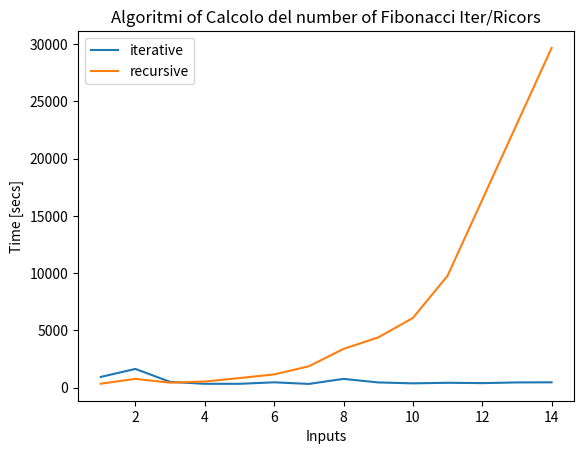

Here is the Python script that generated this plot:
# -*- coding: utf-8 -*-
"""
Created on Thu Jun  1 20:48:46 2023

@author: giorg
"""

'Import main libraries'
import numpy as np
import time
import matplotlib.pyplot as plt




# RECURSION

'''
CALCOLO number DI FIBONACCI
The calculation of the number of Fibonacci is a problema inherently recursive.
E' possibile, pero', risolverlo also with a processo iterativo. 
Confrontiamo the two algoritmi'''

# RECURSIVE Algorithm of FIBONACCI

def fibRicorsivo(n):
    if n==0 or n==1:                                # Θ(1) 'Cases Base
        return n                                    # Θ(1)
    else:                                           # Θ(1) 'Recursive Step
        return fibRicorsivo(n-1)+fibRicorsivo(n-2)  # T(n-1)+T(n-2)


# Input size: value del number n
# Best case and worst case coincide for valori grandi of n (the unici
# validi for the calcolo of notazione asintotica).
# Computational Cost: T(n)=Θ(1)+T(n-1)+T(n-2) -> Recurrence Equations



# ITERATIVE Algorithm of FIBONACCI

def fibIterativo(n):
    if n<=1:                             # Θ(1)
        return n                         # Θ(1)
    fib0,fib1,fib=0,1,0                  # Θ(1)
    for the in range(2,n+1):               # n*Θ(1)+Θ(1)
        fib=fib0+fib1                    # Θ(1)
        fib0,fib1=fib1,fib               # Θ(1)
    return fib                           # Θ(1)

# Input size: value del number n
# Best case and worst case coincide for valori grandi of n (the unici
# validi for the calcolo of notazione asintotica).
# Computational Cost: T(n)=Θ(1)+n*Θ(1)+Θ(1)=Θ(n)    

n=13
fibIt=fibIterativo(n)
fibRic=fibRicorsivo(n)

print("For n=",n," the number of Fibonacci is equal to ",
      "\nIterative Algorithm: ", fibIt,"\nRecursive Algorithm: ", fibRic)


n=28

tic=time.perf_counter_ns()
fibIt=fibIterativo(n)
toc=time.perf_counter_ns()
fibItTime=round(toc-tic,6)

tic=time.perf_counter_ns()
fibRic=fibRicorsivo(n)
toc=time.perf_counter_ns()
fibRicTime=round(toc-tic,6)

print('Iterative Algorithm : ',fibItTime,' [nanosecs]')
print('Recursive Algorithm : ',fibRicTime,' [nanosecs]')



# comparison algorithm recursive/iterative
'''
The algorithm recursive is much less efficient than the algorithm
ITERATIVO. Sia in termini of TIME that of SPACE COMPLEXITY!!
'''


# GRAPHICAL REPRESENTATION


def rappresentazioneGrafica(data_x,data_y,tolerance,title,legendLabel):
    
    delta_max = tolerance # maximum difference in y between two points
    delta = 0 # running correction value
    data_cor = [] # corrected array
    data_cor.append(data_y[0])   # we append two first points
    data_cor.append(data_y[1])
    the=0
    
    for the in range(0,len(data_x)-2): # two first points are allready appended
        the += 2
        delta_i = data_y[the] - data_y[the-1]
        if np.abs(delta_i) > delta_max:
            delta += (delta_i - (data_cor[the-1] - data_cor[the-2]))
            data_cor.append(data_y[the]-delta)
        else:
            data_cor.append(data_y[the]-delta)
    
    
    plt.plot(data_x, data_cor,label=legendLabel)
    
    plt.xlabel('Inputs')
    plt.ylabel('Time [secs]')
    plt.legend()
    plt.title(title)



stepsA=[]
for the in range(1,15):
    tic=time.perf_counter_ns()
    fibIt=fibIterativo(the)
    toc=time.perf_counter_ns()
    stepsA.append(round(toc-tic,6))


stepsB=[]
for the in range(1,15):
    tic=time.perf_counter_ns()
    fibRic=fibRicorsivo(the)
    toc=time.perf_counter_ns()
    stepsB.append(round(toc-tic,6))

    
rappresentazioneGrafica(range(1,15),stepsA,10000,"Algoritmi of Calcolo "  
                        "del number of Fibonacci Iter/Ricors","iterative")

rappresentazioneGrafica(range(1,15),stepsB,10000,"Algoritmi of Calcolo "  
                        "del number of Fibonacci Iter/Ricors","recursive")
